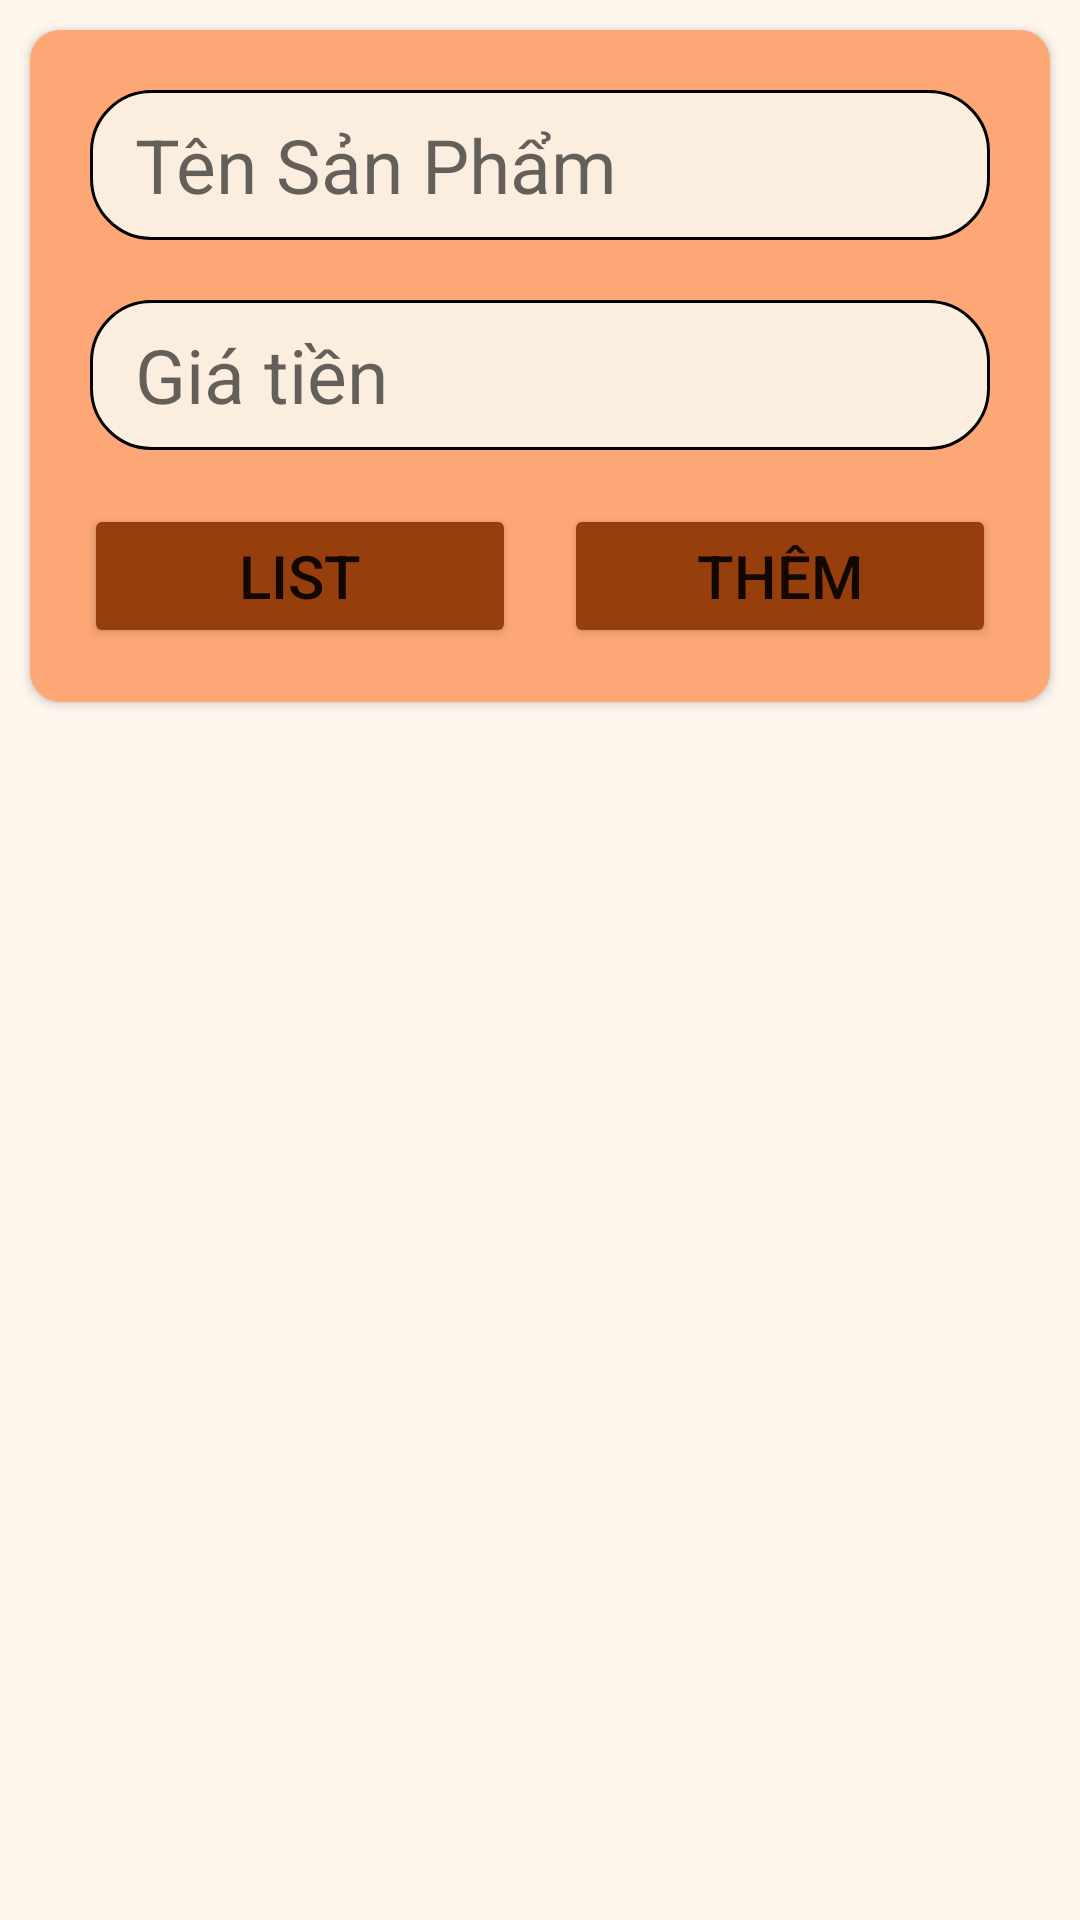

Here is an Android app screen rendered from its layout file. Give the layout XML and the strings, colors and styles it references.
<!-- AndroidManifest.xml: application theme Theme.PRO1121 -->
<!-- res/layout/fragment_ql_san_pham.xml -->
<?xml version="1.0" encoding="utf-8"?>
<LinearLayout xmlns:android="http://schemas.android.com/apk/res/android"
    android:layout_width="match_parent"
    android:layout_height="match_parent"
    xmlns:app="http://schemas.android.com/apk/res-auto"
    android:background="#FFF7EE"
    android:orientation="vertical">

    <androidx.cardview.widget.CardView
        android:layout_width="match_parent"
        android:layout_height="wrap_content"
        android:layout_margin="10dp"
        app:cardCornerRadius="10dp">

        <LinearLayout
            android:layout_width="match_parent"
            android:layout_height="wrap_content"
            android:orientation="vertical"
            android:background="#FDA776"
            android:padding="10dp">

            <EditText
                android:id="@+id/edtTenSP"
                android:layout_width="match_parent"
                android:layout_height="50dp"
                android:layout_margin="10dp"
                android:background="@drawable/custom_et"
                android:hint="Tên Sản Phẩm"
                android:paddingLeft="15dp"
                android:textSize="25sp" />

            <EditText
                android:id="@+id/edtGiaSP"
                android:layout_width="match_parent"
                android:layout_height="50dp"
                android:paddingLeft="15dp"
                android:layout_margin="10dp"
                android:background="@drawable/custom_et"
                android:hint="Giá tiền"
                android:textSize="25sp" />

            <LinearLayout
                android:layout_width="match_parent"
                android:layout_height="wrap_content"
                android:orientation="horizontal">

                <Button
                    android:id="@+id/btnList"
                    android:layout_width="match_parent"
                    android:layout_height="48dp"
                    android:layout_margin="8dp"
                    android:layout_weight="1"
                    android:backgroundTint="#963F0D"
                    android:text="List"
                    android:textSize="20sp" />

                <Button
                    android:id="@+id/btnAddSP"
                    android:layout_width="match_parent"
                    android:layout_height="48dp"
                    android:layout_margin="8dp"
                    android:layout_weight="1"
                    android:backgroundTint="#963F0D"
                    android:text="Thêm"
                    android:textSize="20sp" />

            </LinearLayout>
        </LinearLayout>
    </androidx.cardview.widget.CardView>

    <androidx.recyclerview.widget.RecyclerView
        android:id="@+id/rvQLSanPham"
        android:layout_marginStart="10dp"
        android:layout_marginEnd="10dp"
        android:layout_width="match_parent"
        android:layout_height="match_parent" />

</LinearLayout>
<!-- resources referenced by this layout -->
<resources>
  <!-- drawable custom_et (drawable) -->
  <?xml version="1.0" encoding="utf-8"?>
  <shape xmlns:android="http://schemas.android.com/apk/res/android">
      <solid android:color="#FCEEDE"/>
      <corners android:radius="20dp"/>
      <stroke android:color="@color/black"
          android:width="1dp"/>
  
  </shape>
  <style name="Theme.PRO1121" parent="Theme.MaterialComponents.DayNight.NoActionBar">
          
          <item name="colorPrimary">@color/purple_500</item>
          <item name="colorPrimaryVariant">@color/purple_700</item>
          <item name="colorOnPrimary">@color/white</item>
          
          <item name="colorSecondary">@color/teal_200</item>
          <item name="colorSecondaryVariant">@color/teal_700</item>
          <item name="colorOnSecondary">@color/black</item>
          
          <item name="android:statusBarColor">?attr/colorPrimaryVariant</item>
          
      </style>
  <color name="black">#FF000000</color>
  <color name="purple_500">#FF6200EE</color>
  <color name="purple_700">#FF3700B3</color>
  <color name="white">#FFFFFFFF</color>
  <color name="teal_200">#FF03DAC5</color>
  <color name="teal_700">#FF018786</color>
</resources>
